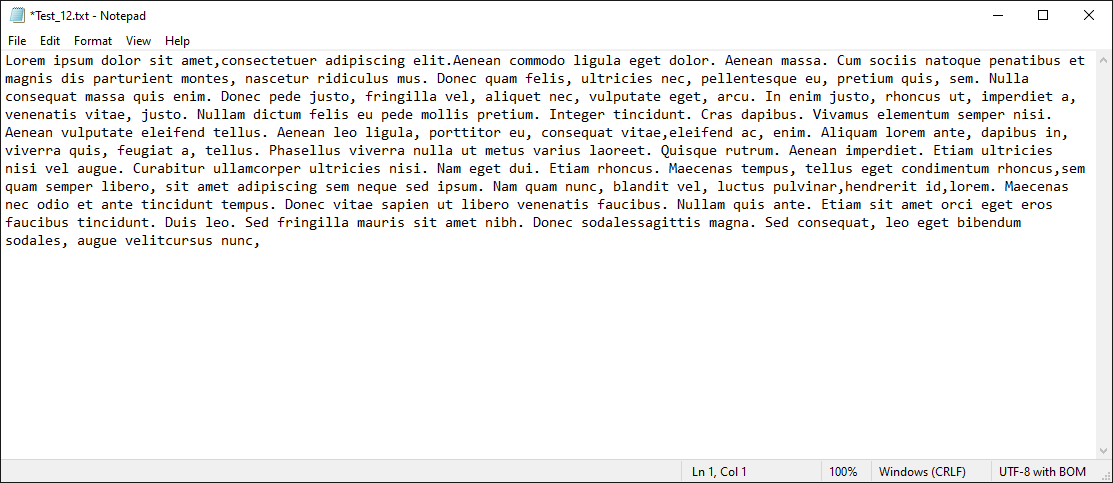
Workflow: Main

Step 1: Use Application:  Notepad on the element in window '*Test_*.txt - Notepad' (notepad.exe)

Step 2: type a value into 'editable text' (no picture)

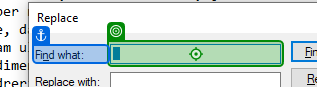
Step 3: type a value into 'Find what'

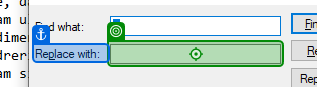
Step 4: type a value into 'Replace with'

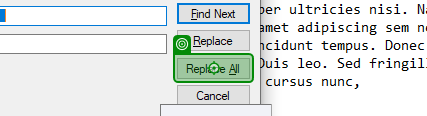
Step 5: click on 'Replace All'